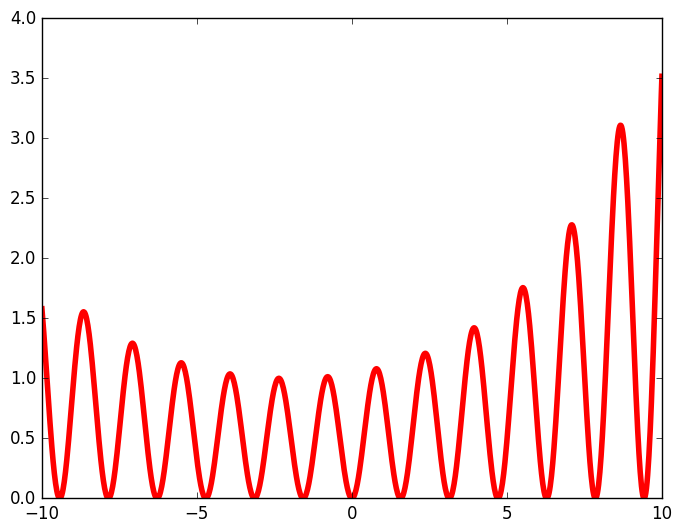

This figure's Python source:
import matplotlib.pyplot as plt
plt.style.use('classic')
import numpy as np
x = np.linspace(-10,10,1000)
y = np.sin(2*x)**2*np.exp((((x+2)/10)**2))
plt.plot(x,y, lw=4.0, color='red')
plt.figure(figsize=(8,3))
plt.grid(lw=0.5, ls='--')
plt.show()
